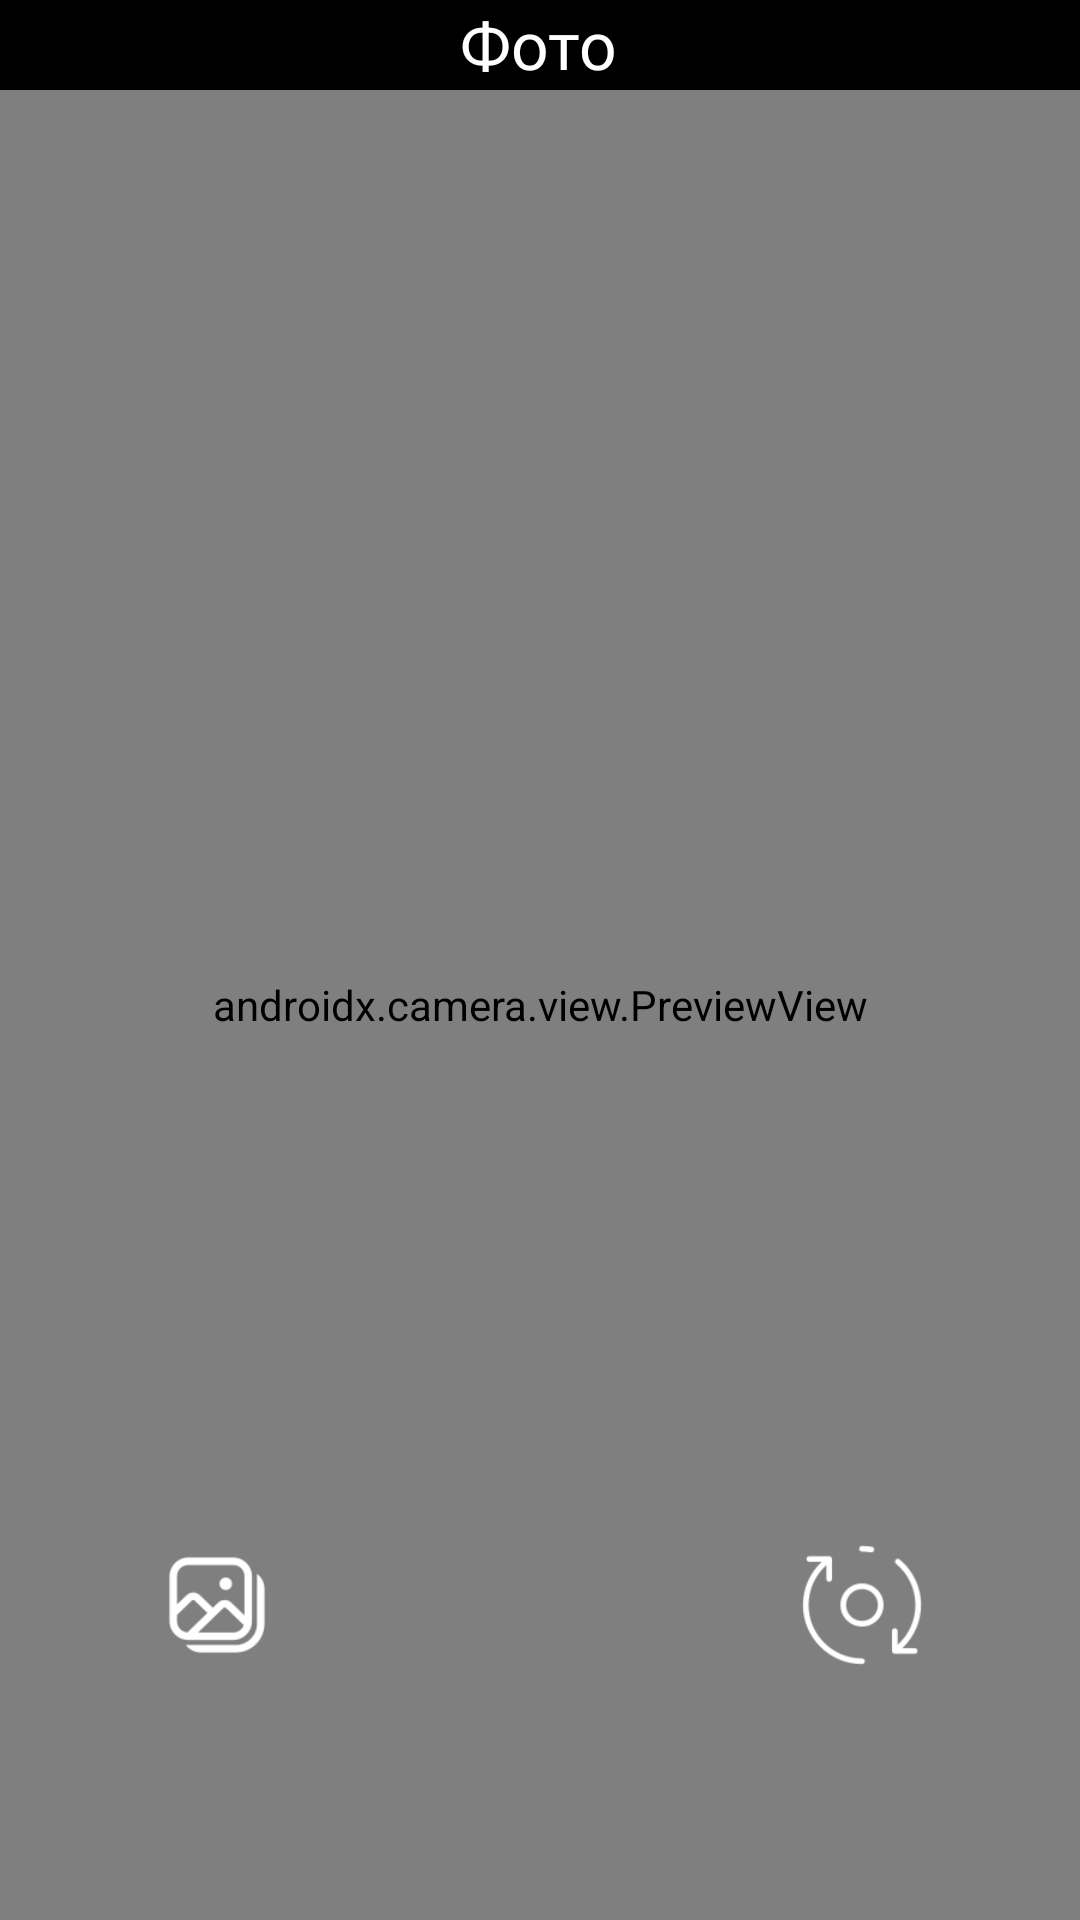

Produce the Android XML layout that renders to this screen, including the resource entries it uses.
<!-- AndroidManifest.xml: application theme Theme.Camerac -->
<!-- res/layout/fragment_photo.xml -->
<?xml version="1.0" encoding="utf-8"?>
<androidx.constraintlayout.widget.ConstraintLayout xmlns:android="http://schemas.android.com/apk/res/android"
    xmlns:app="http://schemas.android.com/apk/res-auto"
    xmlns:tools="http://schemas.android.com/tools"
    android:id="@+id/root"
    android:layout_width="match_parent"
    android:layout_height="match_parent"
    android:background="@color/black"
    tools:context=".ui.fragments.PhotoFragment">

    <androidx.camera.view.PreviewView
        android:id="@+id/cameraView"
        android:layout_width="match_parent"
        android:layout_height="match_parent"
        android:layout_gravity="center"
        android:layout_marginTop="30dp" />

    <androidx.appcompat.widget.AppCompatButton
        android:id="@+id/captureBtn"
        android:layout_width="70dp"
        android:layout_height="70dp"
        android:layout_gravity="center"
        android:layout_marginBottom="70dp"
        android:background="@drawable/white_circle_button"
        app:layout_constraintBottom_toBottomOf="parent"
        app:layout_constraintEnd_toEndOf="parent"
        app:layout_constraintHorizontal_bias="0.498"
        app:layout_constraintStart_toStartOf="parent" />

    <TextView
        android:id="@+id/label"
        android:layout_width="wrap_content"
        android:layout_height="wrap_content"
        android:layout_gravity="center"
        android:fontFamily="@font/montserrat_regular"
        android:gravity="center"
        android:text="Фото"
        android:textColor="#FFFFFF"
        android:textSize="22sp"
        app:layout_constraintEnd_toEndOf="parent"
        app:layout_constraintHorizontal_bias="0.498"
        app:layout_constraintStart_toStartOf="parent"
        app:layout_constraintTop_toTopOf="parent"
        app:layout_constraintVertical_bias="0.787" />

    <ImageView
        android:id="@+id/galleryBtn"
        android:layout_width="40dp"
        android:layout_height="40dp"
        android:clickable="true"
        android:focusable="true"
        android:src="@mipmap/icons1"
        app:layout_constraintBottom_toBottomOf="@+id/captureBtn"
        app:layout_constraintEnd_toStartOf="@+id/captureBtn"
        app:layout_constraintStart_toStartOf="parent"
        app:layout_constraintTop_toTopOf="@+id/captureBtn" />

    <ImageView
        android:id="@+id/rotateBtn"
        android:layout_width="40dp"
        android:layout_height="40dp"
        android:clickable="true"
        android:focusable="true"
        android:src="@mipmap/icon"
        app:layout_constraintBottom_toBottomOf="@+id/captureBtn"
        app:layout_constraintEnd_toEndOf="parent"
        app:layout_constraintStart_toEndOf="@+id/captureBtn"
        app:layout_constraintTop_toTopOf="@+id/captureBtn" />

</androidx.constraintlayout.widget.ConstraintLayout>
<!-- resources referenced by this layout -->
<resources>
  <!-- mipmap icon: png bitmap (mipmap-hdpi, 2479 bytes) -->
  <!-- mipmap icons1: png bitmap (mipmap-hdpi, 1883 bytes) -->
  <style name="Theme.Camerac" parent="Theme.MaterialComponents.NoActionBar">
          
          <item name="colorPrimary">@color/purple_500</item>
          <item name="colorPrimaryVariant">@color/black</item>
          <item name="colorOnPrimary">@color/white</item>
          
          <item name="colorSecondary">@color/teal_200</item>
          <item name="colorSecondaryVariant">@color/teal_700</item>
          <item name="colorOnSecondary">@color/black</item>
          
          <item name="android:statusBarColor">@color/black</item>
          
      </style>
  <!-- not gathered from this repository: default colours our renderer supplied (Android Studio template values) -->
  <color name="purple_500">#FF6200EE</color>
  <color name="teal_200">#FF03DAC5</color>
  <color name="teal_700">#FF018786</color>
  <color name="black">#FF000000</color>
  <color name="white">#FFFFFFFF</color>
</resources>
